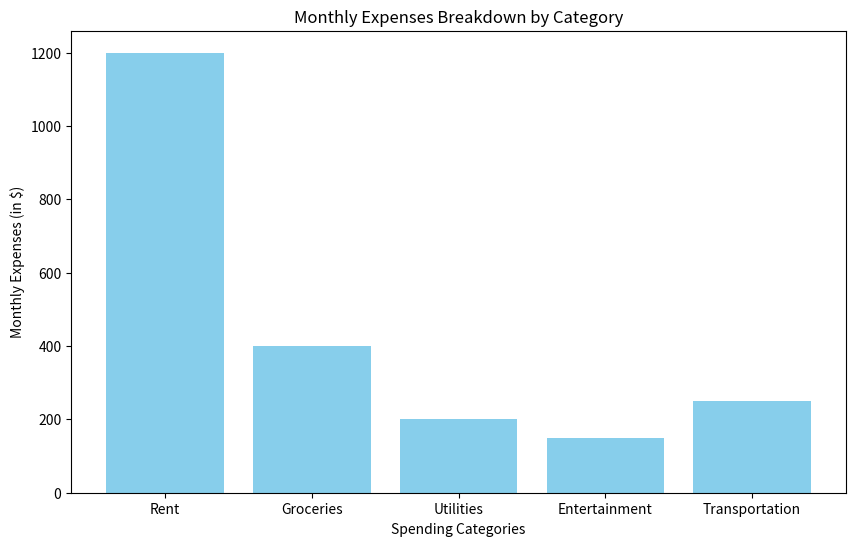

Write the Python code that produced this figure.
import matplotlib.pyplot as plt

# Data for the chart
categories = ['Rent', 'Groceries', 'Utilities', 'Entertainment', 'Transportation']
expenses = [1200, 400, 200, 150, 250]

# Create the bar chart
plt.figure(figsize=(10, 6))
plt.bar(categories, expenses, color='skyblue')

# Add labels and title
plt.xlabel('Spending Categories')
plt.ylabel('Monthly Expenses (in $)')
plt.title('Monthly Expenses Breakdown by Category')
plt.show()
